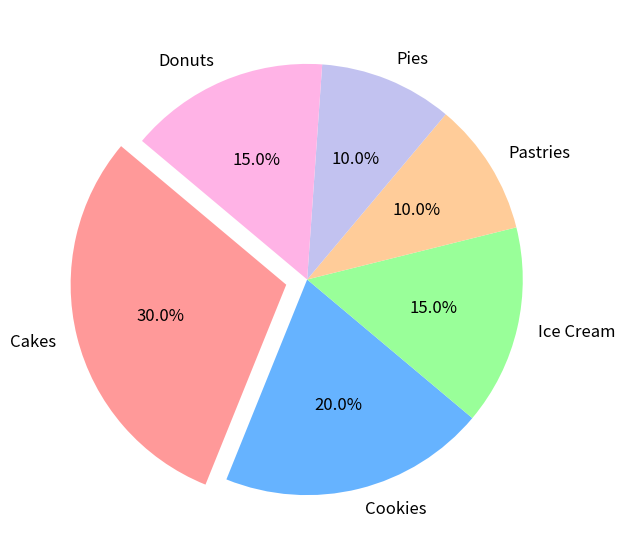

Source code (Python): (Note: this script raises an exception after producing the figure.)
import matplotlib.pyplot as plt

desserts = ['Cakes', 'Cookies', 'Ice Cream', 'Pastries', 'Pies', 'Donuts']
sales_percentage = [30, 20, 15, 10, 10, 15]

colors = ['#ff9999', '#66b3ff', '#99ff99', '#ffcc99', '#c2c2f0', '#ffb3e6']
explode = (0.1, 0, 0, 0, 0, 0)

fig, ax = plt.subplots(figsize=(10, 7))
ax.pie(sales_percentage, labels=desserts, autopct='%1.1f%%', startangle=140,
       colors=colors, explode=explode, textprops=dict(color="black", fontsize=12))

plt.setp(autotexts, size=10, weight="bold")

ax.axis('equal')
plt.tight_layout()

plt.show()
